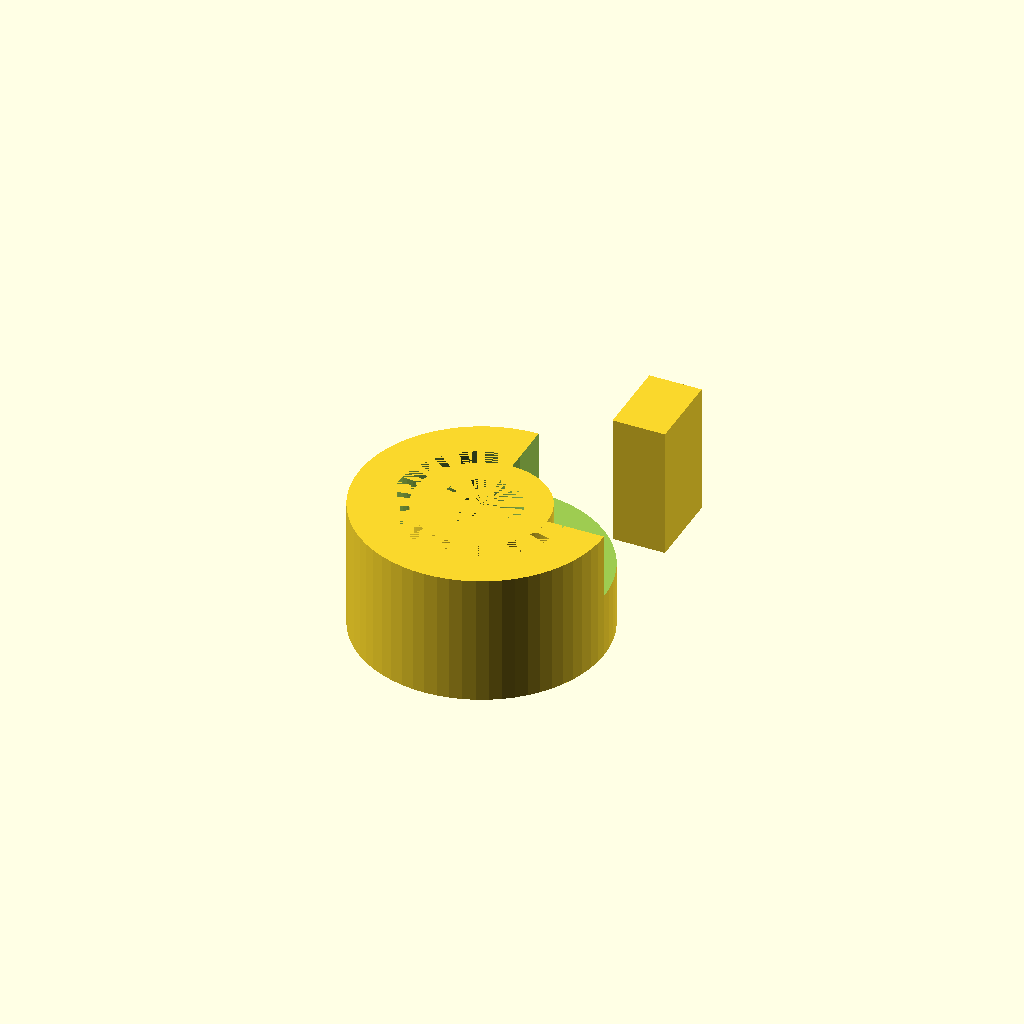
Cell 1: the model at its default parameters.
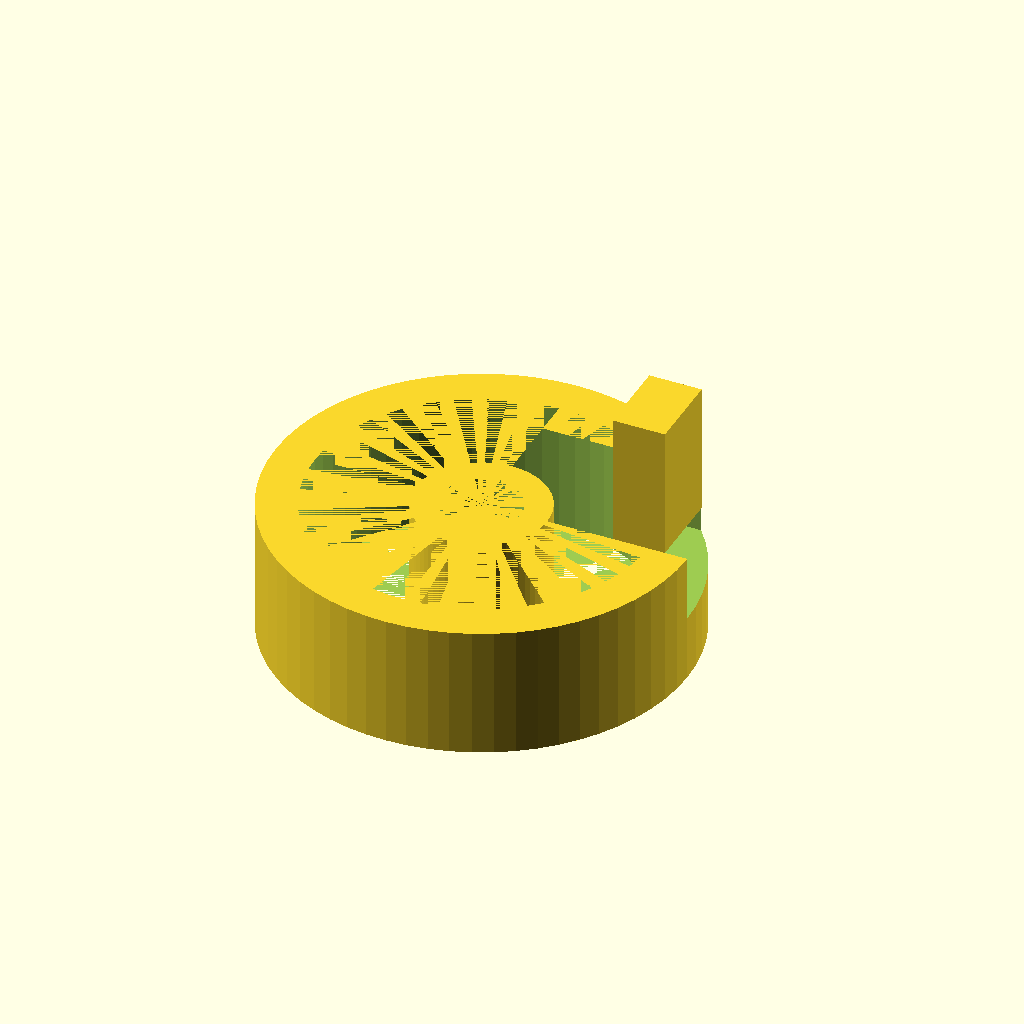
Cell 2 — rod_diameter set to 25.4, the other parameters unchanged.
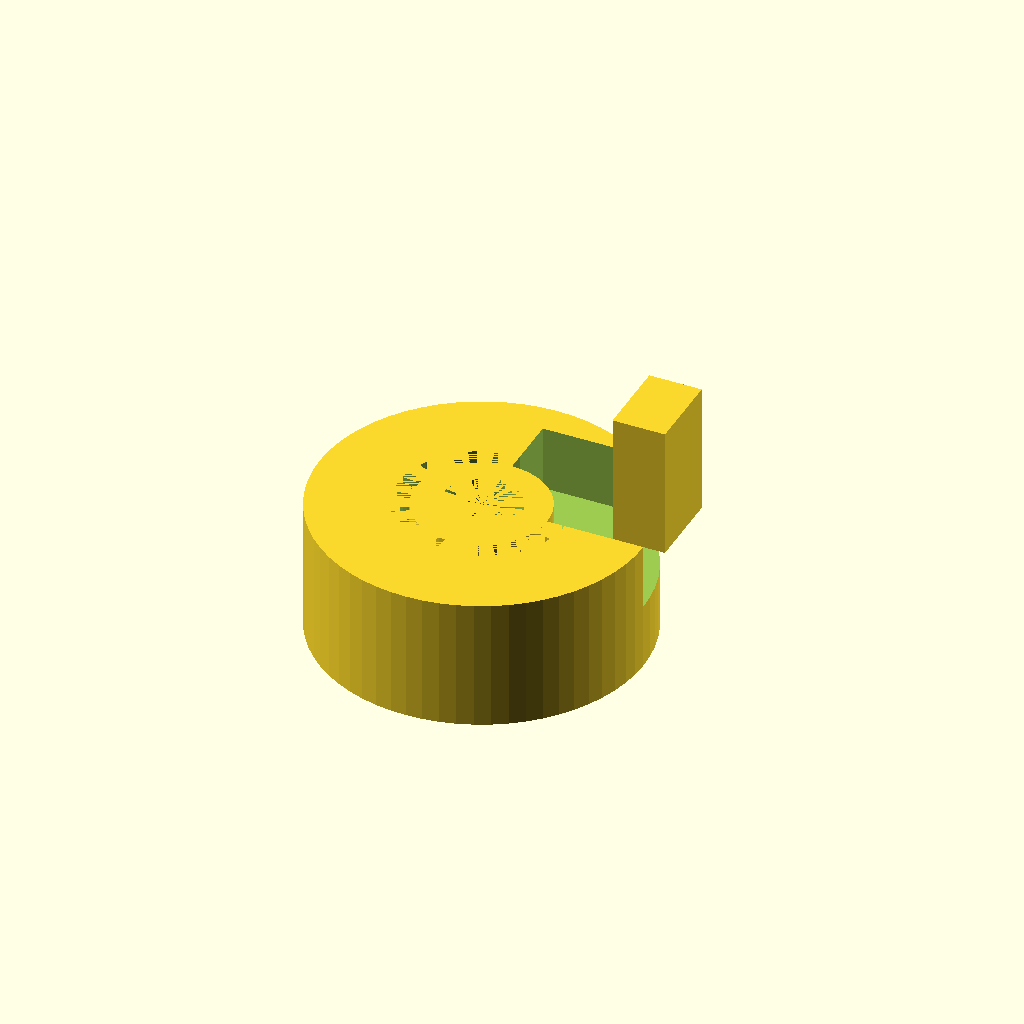
Cell 3 — rod_wall set to 6, the other parameters unchanged.
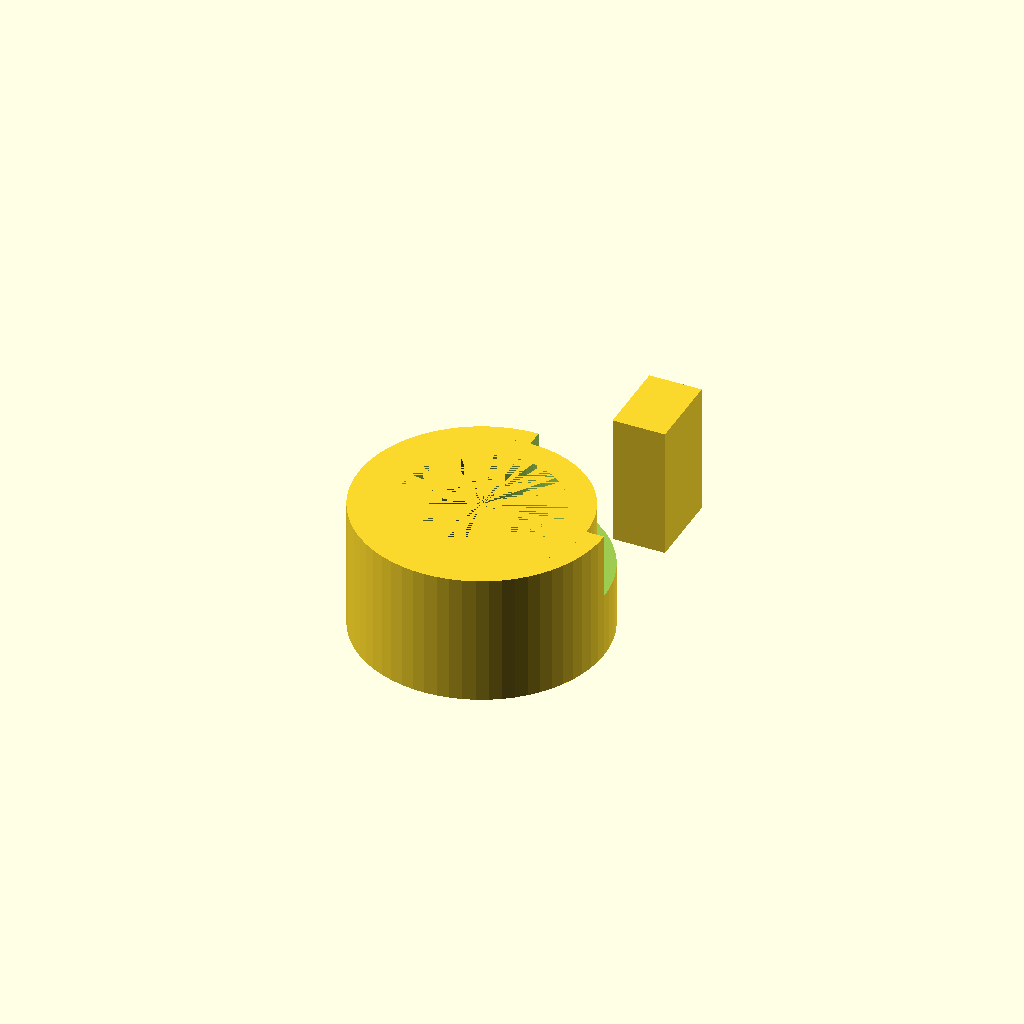
Cell 4: the same model with tubing_inner_diameter = 12.
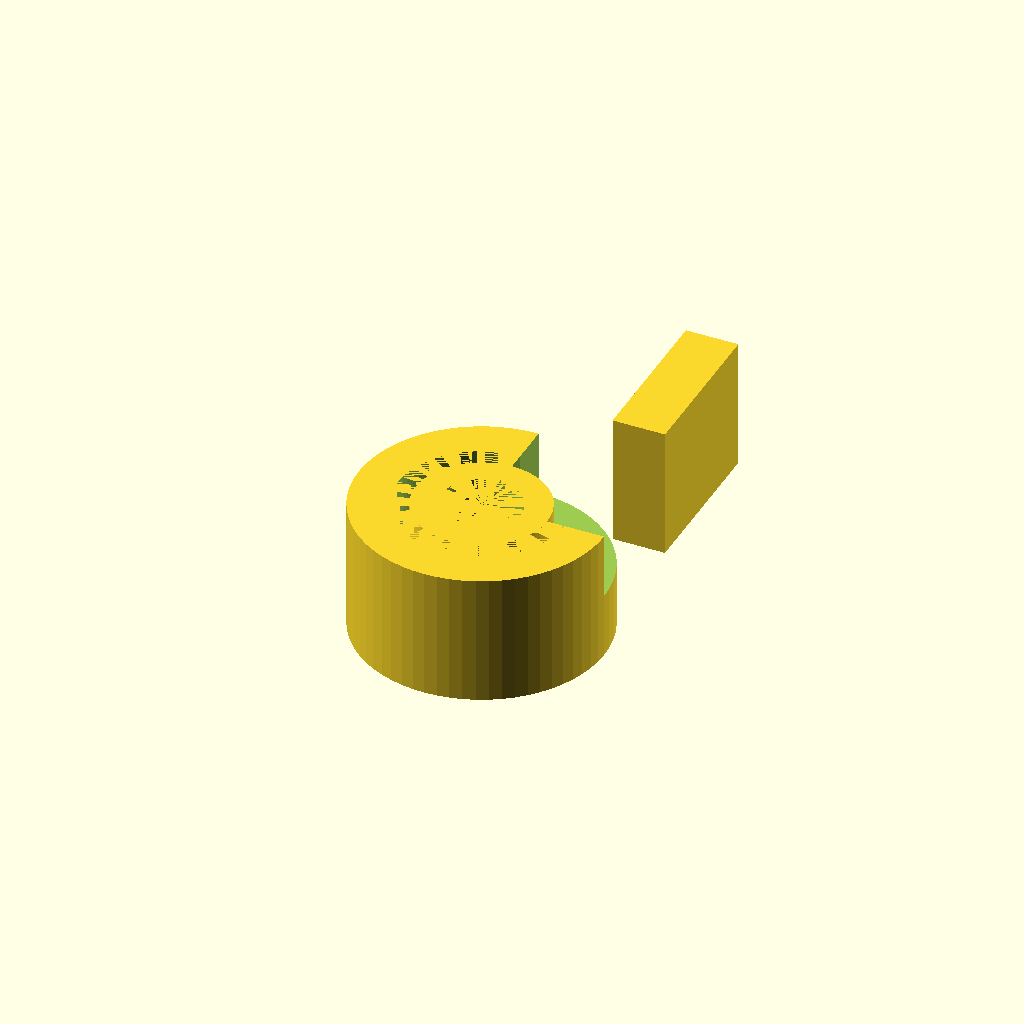
Cell 5 — bridge_width_y set to 12, the other parameters unchanged.
All cells are drawn from one camera (rotation 55°, 0°, 25°, orthographic, colour scheme Cornfield), so only the parameter changes between them.
Source of the model, bench/results/main-tiiny/code/tiiny_Qwen_Qwen3-30B-A3B-Instruct/rod_tubing_clip_s2_a2.scad:
$fn = 64;

// Dimensions
rod_diameter = 12.7;           // Inner diameter of rod ring
rod_wall = 3;                 // Wall thickness of rod ring
rod_outer_diameter = rod_diameter + 2 * rod_wall;  // 18.7 mm

tubing_inner_diameter = 6;  // Inner diameter of tubing ring
tubing_wall = 2;              // Wall thickness of tubing ring
tubing_outer_diameter = tubing_inner_diameter + 2 * tubing_wall;  // 10 mm

bridge_width_y = 6;           // Width of bridge in Y direction
bridge_start_x = 8;           // Start X of bridge
bridge_end_x = 12;            // End X of bridge

// Rod ring: centered at origin, with -X side opening
rod_ring_inner_radius = rod_diameter / 2;
rod_ring_outer_radius = rod_outer_diameter / 2;

// Tubing ring: centered at (15, 0), with +X side opening
tubing_ring_center_x = 15;
tubing_ring_center_y = 0;
tubing_ring_inner_radius = tubing_inner_diameter / 2;
tubing_ring_outer_radius = tubing_outer_diameter / 2;

// Opening dimensions
rod_opening_width = 10;     // Width of opening in rod ring (-X side)
rod_opening_half_y = rod_opening_width / 2;  // -5 to +5

tubing_opening_width = 4.5;    // Width of opening in tubing ring (+X side)
tubing_opening_half_y = tubing_opening_width / 2;  // -2.25 to +2.25

// Bridge: solid connection between rings, 6 mm wide in Y, from x=8 to x=12
bridge_y_min = -bridge_width_y / 2;
bridge_y_max = bridge_width_y / 2;

// Correct the orientation: the entire part must be printed flat on the bed at z = 0,
// with the bottom at z = 0 and height 10 mm (z = 0 to z = 10).
// The original model was centered at z = 0 (from -5 to +5), so we need to shift it up by 5 mm.
// However, the bridge and rings must be aligned properly in X and Y.

// Build the clip with correct vertical positioning: shift entire model up by 5 mm so that z = 0 is the bottom.
// The total height is 10 mm, so we want the bottom at z = 0 and top at z = 10.

module clip() {
    // Rod ring with -X side opening
    difference() {
        // Outer ring (full circle)
        cylinder(h = 10, r = rod_ring_outer_radius, center = true);
        // Inner hole (full circle)
        cylinder(h = 10, r = rod_ring_inner_radius, center = true);
        // Cut out the opening: a rectangle from x = -rod_ring_outer_radius to x = 0, y = -5 to 5
        // Use a slightly larger rectangle to ensure full removal (0.01 mm past face)
        translate([0, 0, -0.01])
        cube([rod_ring_outer_radius * 2 + 0.02, rod_opening_width + 0.02, 10.02], center = false);
    }

    // Tubing ring with +X side opening
    difference() {
        // Outer ring (full circle)
        cylinder(h = 10, r = tubing_ring_outer_radius, center = true);
        // Inner hole (full circle)
        cylinder(h = 10, r = tubing_ring_inner_radius, center = true);
        // Cut out the opening: a rectangle from x = 15 to x = 15 + tubing_ring_outer_radius, y = -2.25 to 2.25
        // Use a slightly larger rectangle to ensure full removal
        translate([tubing_ring_center_x, 0, -0.01])
        cube([tubing_ring_outer_radius * 2 + 0.02, tubing_opening_width + 0.02, 10.02], center = false);
    }

    // Bridge: solid rectangle connecting the two rings
    // From x = 8 to 12, y = -3 to 3 (6 mm wide), z = 0 to 10
    // Must be placed at z = 0 to 10, so we center it at z = 5
    translate([bridge_start_x + (bridge_end_x - bridge_start_x)/2, 0, 5])
    cube([bridge_end_x - bridge_start_x, bridge_width_y, 10], center = false);
}

// The entire model is currently centered at z = 0 (from -5 to +5), so we need to shift it up by 5 mm
// to place the bottom at z = 0.
// Apply the vertical shift only once, to the entire clip.
translate([0, 0, 5])
clip();
Parameter table extracted from the source (name, type, default, range or options):
rod_diameter: number, default 12.7
rod_wall: number, default 3
tubing_inner_diameter: number, default 6
tubing_wall: number, default 2
bridge_width_y: number, default 6
bridge_start_x: number, default 8
bridge_end_x: number, default 12
tubing_ring_center_x: number, default 15
tubing_ring_center_y: number, default 0
rod_opening_width: number, default 10
tubing_opening_width: number, default 4.5
